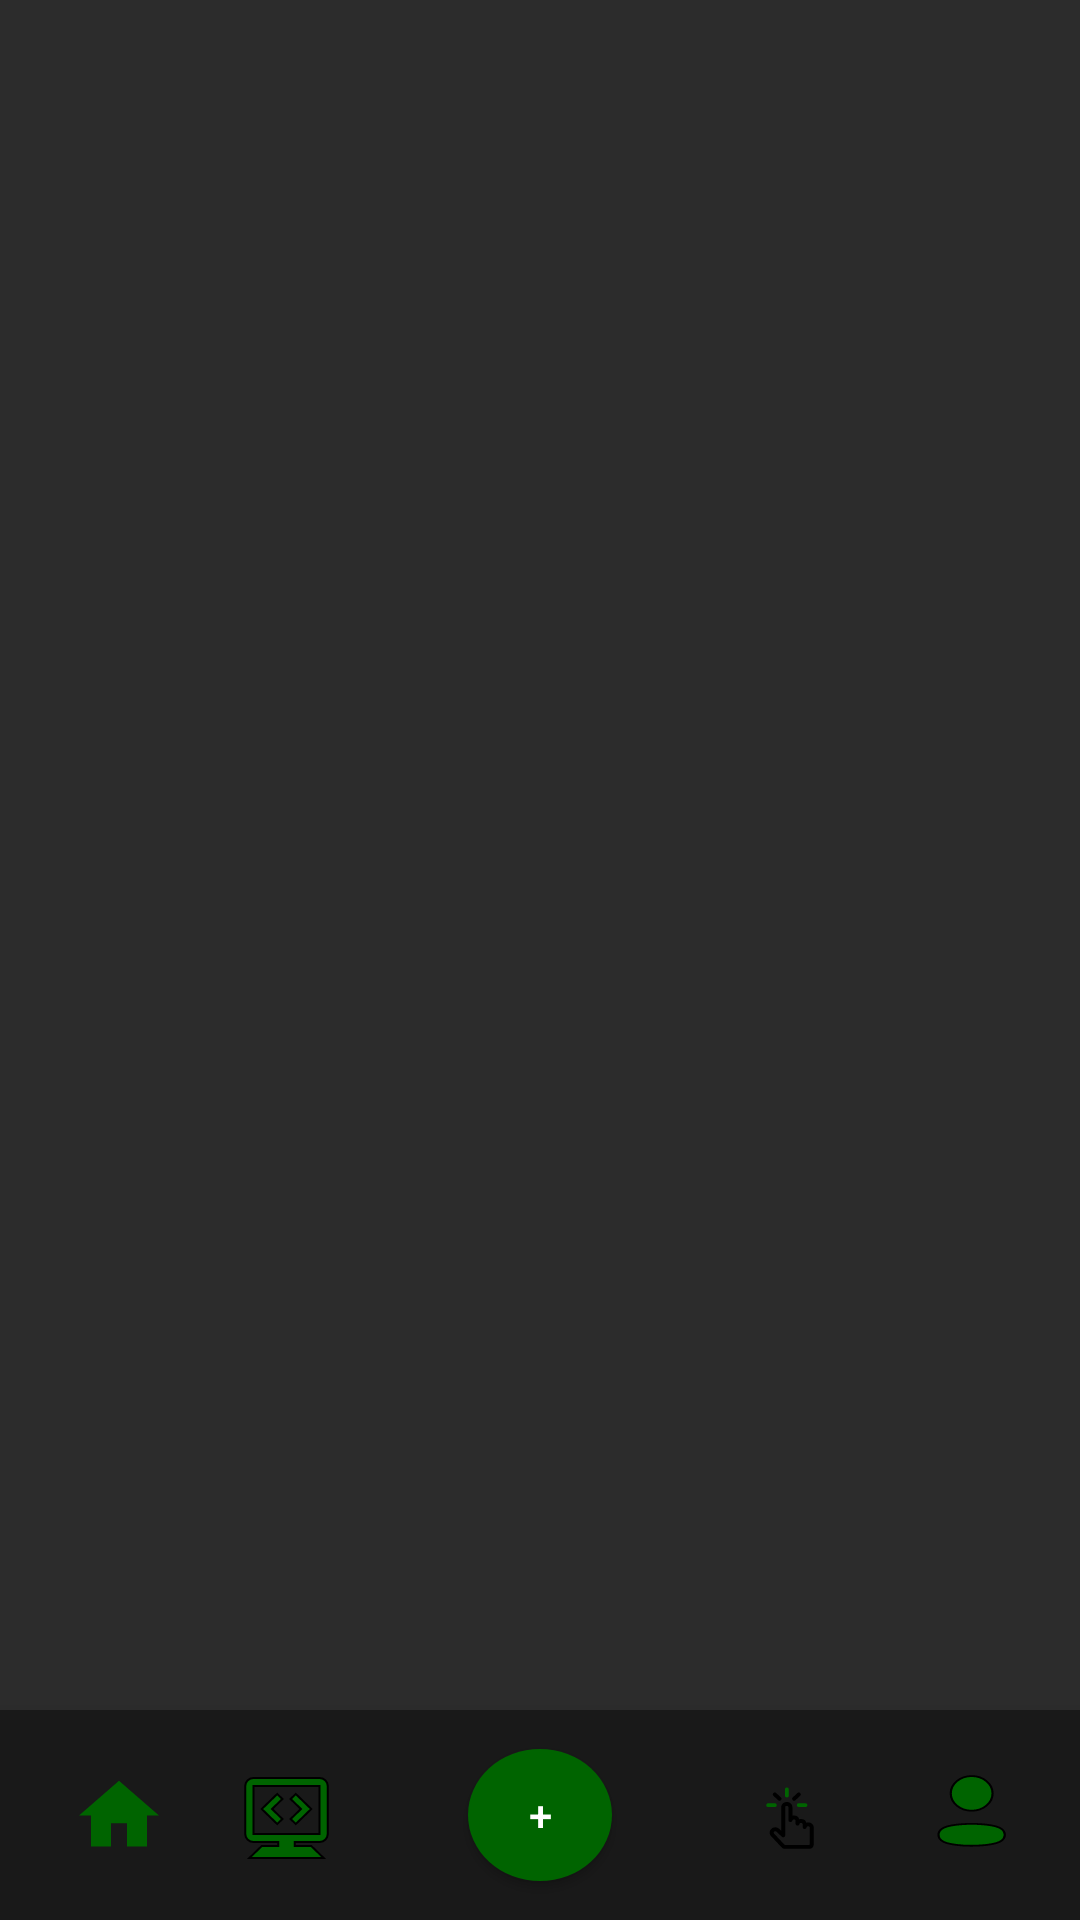

Layout XML and referenced resources for this Android screen:
<!-- AndroidManifest.xml: application theme Theme.Design -->
<!-- res/layout/activity_coding_notes.xml -->
<?xml version="1.0" encoding="utf-8"?>
<androidx.constraintlayout.widget.ConstraintLayout xmlns:android="http://schemas.android.com/apk/res/android"
    xmlns:app="http://schemas.android.com/apk/res-auto"
    xmlns:tools="http://schemas.android.com/tools"
    android:layout_width="match_parent"
    android:layout_height="match_parent"
    android:background="#2C2C2C"
    tools:context=".CodingNotes">

    <TextView
        android:id="@+id/logoBlink2"
        android:layout_width="wrap_content"
        android:layout_height="wrap_content"
        android:layout_marginBottom="11dp"
        android:fontFamily="@font/poppins_semibold"
        android:text="@string/Logop1"
        android:textColor="#4AAC24"
        android:textSize="32sp"
        app:layout_constraintBottom_toTopOf="@+id/NotesView"
        app:layout_constraintEnd_toStartOf="@+id/homeLogo2"
        app:layout_constraintHorizontal_bias="1.0"
        app:layout_constraintStart_toStartOf="parent"
        app:layout_constraintTop_toTopOf="parent"
        app:layout_constraintVertical_bias="0.0" />

    <TextView
        android:id="@+id/homeLogo2"
        android:layout_width="wrap_content"
        android:layout_height="wrap_content"
        android:layout_marginEnd="4dp"
        android:layout_marginRight="4dp"
        android:fontFamily="@font/poppins_semibold"
        android:text="@string/logov2"
        android:textColor="#B7C3B8"
        android:textSize="36sp"
        app:layout_constraintBottom_toTopOf="@+id/NotesView"
        app:layout_constraintEnd_toStartOf="@+id/searchView2"
        app:layout_constraintHorizontal_bias="0.635"
        app:layout_constraintStart_toStartOf="parent"
        app:layout_constraintTop_toTopOf="parent"
        app:layout_constraintVertical_bias="1.0" />

    <SearchView
        android:id="@+id/searchView2"
        android:layout_width="211dp"
        android:layout_height="31dp"
        android:layout_marginEnd="36dp"
        android:layout_marginRight="36dp"
        android:background="#3E3E3E"
        app:layout_constraintBottom_toTopOf="@+id/NotesView"
        app:layout_constraintEnd_toStartOf="@+id/addNotesButton"
        app:layout_constraintHorizontal_bias="1.0"
        app:layout_constraintStart_toStartOf="parent"
        app:layout_constraintTop_toTopOf="parent"
        app:layout_constraintVertical_bias="0.516">

    </SearchView>

    <androidx.recyclerview.widget.RecyclerView
        android:id="@+id/NotesView"
        android:layout_width="409dp"
        android:layout_height="669dp"
        app:layout_constraintBottom_toBottomOf="parent"
        app:layout_constraintStart_toStartOf="parent"
        app:layout_constraintTop_toTopOf="parent"
        app:layout_constraintVertical_bias="1.0" />

    <com.google.android.material.bottomnavigation.BottomNavigationView
        android:id="@+id/bottomNavigationView"
        android:layout_width="0dp"
        android:layout_height="70dp"
        app:layout_constraintBottom_toBottomOf="parent"
        app:layout_constraintEnd_toEndOf="parent"
        app:layout_constraintHorizontal_bias="1.0"
        app:layout_constraintStart_toStartOf="parent">

        <androidx.constraintlayout.widget.ConstraintLayout
            android:layout_width="match_parent"
            android:layout_height="match_parent"
            android:background="#191919">

            <Button
                android:id="@+id/Post_Btn"
                android:layout_width="48dp"
                android:layout_height="44dp"
                android:background="@drawable/rounded_button"
                android:enabled="true"
                android:text="+"
                app:layout_constraintBottom_toBottomOf="parent"
                app:layout_constraintEnd_toEndOf="parent"
                app:layout_constraintStart_toStartOf="parent"
                app:layout_constraintTop_toTopOf="parent"
                tools:ignore="HardcodedText" />

            <Button
                android:id="@+id/nav_Coding"
                android:layout_width="33dp"
                android:layout_height="32dp"
                android:layout_marginEnd="44dp"
                android:layout_marginRight="44dp"
                android:background="@drawable/ic_coding"
                app:layout_constraintBottom_toBottomOf="parent"
                app:layout_constraintEnd_toStartOf="@+id/Post_Btn"
                app:layout_constraintTop_toTopOf="parent"
                app:layout_constraintVertical_bias="0.526" />

            <Button
                android:id="@+id/nav_Home"
                android:layout_width="32dp"
                android:layout_height="31dp"
                android:background="@drawable/ic_home"
                app:layout_constraintBottom_toBottomOf="parent"
                app:layout_constraintEnd_toStartOf="@+id/nav_Coding"
                app:layout_constraintStart_toStartOf="parent"
                app:layout_constraintTop_toTopOf="parent" />

            <Button
                android:id="@+id/nav_Notifications"
                android:layout_width="33dp"
                android:layout_height="32dp"
                android:layout_marginStart="44dp"
                android:layout_marginLeft="44dp"
                android:background="@drawable/ic_notifications"
                app:layout_constraintBottom_toBottomOf="parent"
                app:layout_constraintStart_toEndOf="@+id/Post_Btn"
                app:layout_constraintTop_toTopOf="parent"
                app:layout_constraintVertical_bias="0.526" />

            <Button
                android:id="@+id/nav_Profile"
                android:layout_width="35dp"
                android:layout_height="29dp"
                android:layout_marginStart="8dp"
                android:layout_marginLeft="8dp"
                android:background="@drawable/ic_profile"
                app:layout_constraintBottom_toBottomOf="parent"
                app:layout_constraintEnd_toEndOf="parent"
                app:layout_constraintStart_toEndOf="@+id/nav_Notifications"
                app:layout_constraintTop_toTopOf="parent"
                app:layout_constraintVertical_bias="0.463" />
        </androidx.constraintlayout.widget.ConstraintLayout>

    </com.google.android.material.bottomnavigation.BottomNavigationView>

    <Button
        android:id="@+id/addNotesButton"
        style="@style/Widget.AppCompat.Button.Borderless"
        android:layout_width="61dp"
        android:layout_height="58dp"
        android:gravity="center|center_horizontal|center_vertical"
        android:text="+"
        android:textSize="40sp"
        app:layout_constraintBottom_toTopOf="@+id/NotesView"
        app:layout_constraintEnd_toEndOf="parent"
        app:layout_constraintTop_toTopOf="parent" />

</androidx.constraintlayout.widget.ConstraintLayout>
<!-- resources referenced by this layout -->
<resources>
  <!-- drawable ic_coding (drawable) -->
  <vector android:height="33dp" android:viewportHeight="24"
      android:viewportWidth="24" android:width="33dp" xmlns:android="http://schemas.android.com/apk/res/android">
      <path
         android:strokeColor="#000000"
          android:strokeWidth=".5" android:fillColor="#006400" android:pathData="M4,2c-1.105,0 -2,0.895 -2,2v12c0,1.105 0.895,2 2,2h6v1L6,19l-3,3h18l-3,-3h-4v-1h6c1.105,0 2,-0.895 2,-2L22,4c0,-1.105 -0.895,-2 -2,-2zM4,4h16v12L4,16zM9.75,6L6,9.75l3.75,3.75L11,12.25l-2.5,-2.5 2.5,-2.5zM14.25,6L13,7.25l2.5,2.5 -2.5,2.5 1.25,1.25L18,9.75z"/>
  </vector>
  <!-- drawable ic_home (drawable) -->
  <vector xmlns:android="http://schemas.android.com/apk/res/android"
      android:width="24dp"
      android:height="24dp"
      android:viewportWidth="24.0"
      android:viewportHeight="24.0">
      <path
          android:fillColor="#006400"
          android:pathData="M10,20v-6h4v6h5v-8h3L12,3 2,12h3v8z" />
  </vector>
  <!-- drawable ic_notifications: vector/xml drawable (drawable, 2306 chars, omitted) -->
  <!-- drawable ic_profile (drawable) -->
  <vector xmlns:android="http://schemas.android.com/apk/res/android"
      android:width="24dp"
      android:height="24dp"
      android:viewportWidth="24"
      android:viewportHeight="24">
    <path
        android:pathData="M11.579,7.278m-4.778,0a4.778,4.778 0,1 1,9.556 0a4.778,4.778 0,1 1,-9.556 0"
        android:strokeLineJoin="round"
        android:strokeWidth=".5"
        android:fillColor="#006400"
        android:strokeColor="#000000"
        android:strokeLineCap="round"/>
    <path
        android:pathData="M4,18.7014C3.9987,18.3655 4.0739,18.0337 4.2197,17.7311C4.6774,16.8158 5.968,16.3307 7.0389,16.111C7.8113,15.9462 8.5943,15.836 9.3822,15.7815C10.8408,15.6533 12.3079,15.6533 13.7666,15.7815C14.5544,15.8367 15.3374,15.9468 16.1099,16.111C17.1808,16.3307 18.4714,16.77 18.9291,17.7311C19.2224,18.3479 19.2224,19.064 18.9291,19.6808C18.4714,20.6419 17.1808,21.0812 16.1099,21.2918C15.3384,21.4634 14.5551,21.5766 13.7666,21.6304C12.5794,21.7311 11.3866,21.7494 10.1968,21.6854C9.9222,21.6854 9.6568,21.6854 9.3822,21.6304C8.5966,21.5773 7.8163,21.4641 7.0481,21.2918C5.968,21.0812 4.6865,20.6419 4.2197,19.6808C4.0746,19.3747 3.9996,19.0401 4,18.7014Z"
        android:strokeLineJoin="round"
        android:strokeWidth=".5"
        android:fillColor="#006400"
        android:strokeColor="#000000"
        android:strokeLineCap="round"/>
  </vector>
  <!-- drawable rounded_button (drawable) -->
  <?xml version="1.0" encoding="utf-8"?>
  <selector xmlns:android="http://schemas.android.com/apk/res/android">
      <item android:state_pressed = "false">
          <shape android:shape="oval">
              <solid android:color="#006400"/>
          </shape>
      </item>
      <item android:state_pressed = "true">
          <shape android:shape="oval">
              <solid android:color="#4CAF50"/>
          </shape>
      </item>
  
  </selector>
  <string name="Logop1">_</string>
</resources>
